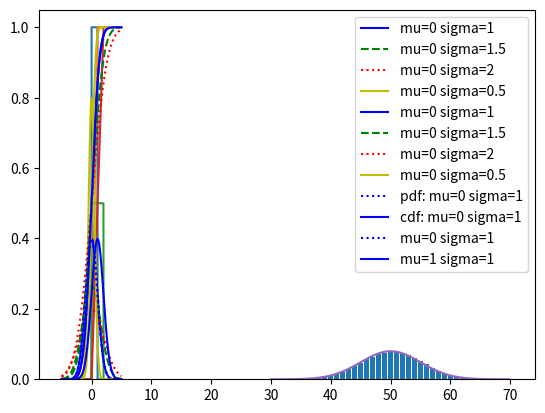

The script that saved this image:
def uniform_pdf(x,a,b):
    return 1/(b-a) if a <= x and x <= b else 0

def uniform_cdf(t,a,b):
    if t < a:
        return 0
    if t > b:
        return 1
    return (t-a)/(b-a)

from matplotlib import pyplot as plt
import numpy as np

xs = np.arange(-2,2,0.01)
ys = [uniform_pdf(x,0,1) for x in xs]
plt.plot(xs, ys)

ys = [uniform_cdf(x,0,1) for x in xs]
plt.plot(xs, ys)

plt.legend(['pdf of U(0,1)', 'cdf of U(0,1)'])
plt.show()

# how about uniform distribution in interval (0,2)
from matplotlib import pyplot as plt
import numpy as np

xs = np.arange(-2,3,0.01)
ys = [uniform_pdf(x,0,2) for x in xs]
plt.plot(xs, ys)

ys = [uniform_cdf(x,0,2) for x in xs]
plt.plot(xs, ys)

plt.legend(['pdf of U(0,2)', 'cdf of U(0,2)'])

import math

def normal_pdf(x, mu, sigma):
    return (1/(sigma*np.sqrt(2 * np.pi))) * np.exp(-1*(x - mu)**2 / (2 * sigma**2))

def normal_cdf(x, mu, sigma):
    return (1 + math.erf((x-mu)/(sigma*np.sqrt(2))))/2
# math.erf(x): Return the error function at x.
# The erf() function can be used to compute traditional statistical functions 
# such as the cumulative standard normal distribution
# https://docs.python.org/3/library/math.html

xs = np.arange(-5,5,0.01)
plt.plot(xs, [normal_pdf(x,0,1) for x in xs], 'b', label='mu=0 sigma=1')
plt.plot(xs, [normal_pdf(x,0,1.5) for x in xs], 'g--', label='mu=0 sigma=1.5')
plt.plot(xs, [normal_pdf(x,0,2) for x in xs], 'r:', label='mu=0 sigma=2')
plt.plot(xs, [normal_pdf(x,0,0.5) for x in xs], 'y', label='mu=0 sigma=0.5')
plt.legend()

xs = np.arange(-5,5,0.01)
plt.plot(xs, [normal_cdf(x,0,1) for x in xs], 'b', label='mu=0 sigma=1')
plt.plot(xs, [normal_cdf(x,0,1.5) for x in xs], 'g--', label='mu=0 sigma=1.5')
plt.plot(xs, [normal_cdf(x,0,2) for x in xs], 'r:', label='mu=0 sigma=2')
plt.plot(xs, [normal_cdf(x,0,0.5) for x in xs], 'y', label='mu=0 sigma=0.5')
plt.legend()

xs = np.arange(-5,5,0.01)
plt.plot(xs, [normal_pdf(x,0,1) for x in xs], 'b:', label='pdf: mu=0 sigma=1')
plt.plot(xs, [normal_cdf(x,0,1) for x in xs], 'b', label='cdf: mu=0 sigma=1')
plt.legend()

xs = np.arange(-5,5,0.01)
plt.plot(xs, [normal_pdf(x,0,1) for x in xs], 'b:', label='mu=0 sigma=1')
plt.plot(xs, [normal_pdf(x,1,1) for x in xs], 'b', label='mu=1 sigma=1')
plt.legend()

from collections import Counter

N = 100
bias = 0.5
num_trials = 10000

def binom_draw(n,p):
    """Generate one draw from a Binomial(n,p) distribution"""
    return np.sum(np.random.choice([0,1],size=n,p=[1-p,p]))
# see next cell for information about the choice function

observations = [binom_draw(N,bias) for _ in range(num_trials)]

# want to plot the distribution of these observations
counts = Counter(observations)
print(counts)

plt.bar([x for x in counts.keys()], [v / num_trials for v in counts.values()])

# now compare with actual normal pdf
mu = N*bias
sigma = math.sqrt(N*bias*(1-bias))

xs = np.arange(30,70,0.1)
plt.plot(xs, [normal_pdf(x,mu,sigma) for x in xs])

help(np.random.choice)
np.random.choice([0,1],p=[0.5, 0.5],size=10)

